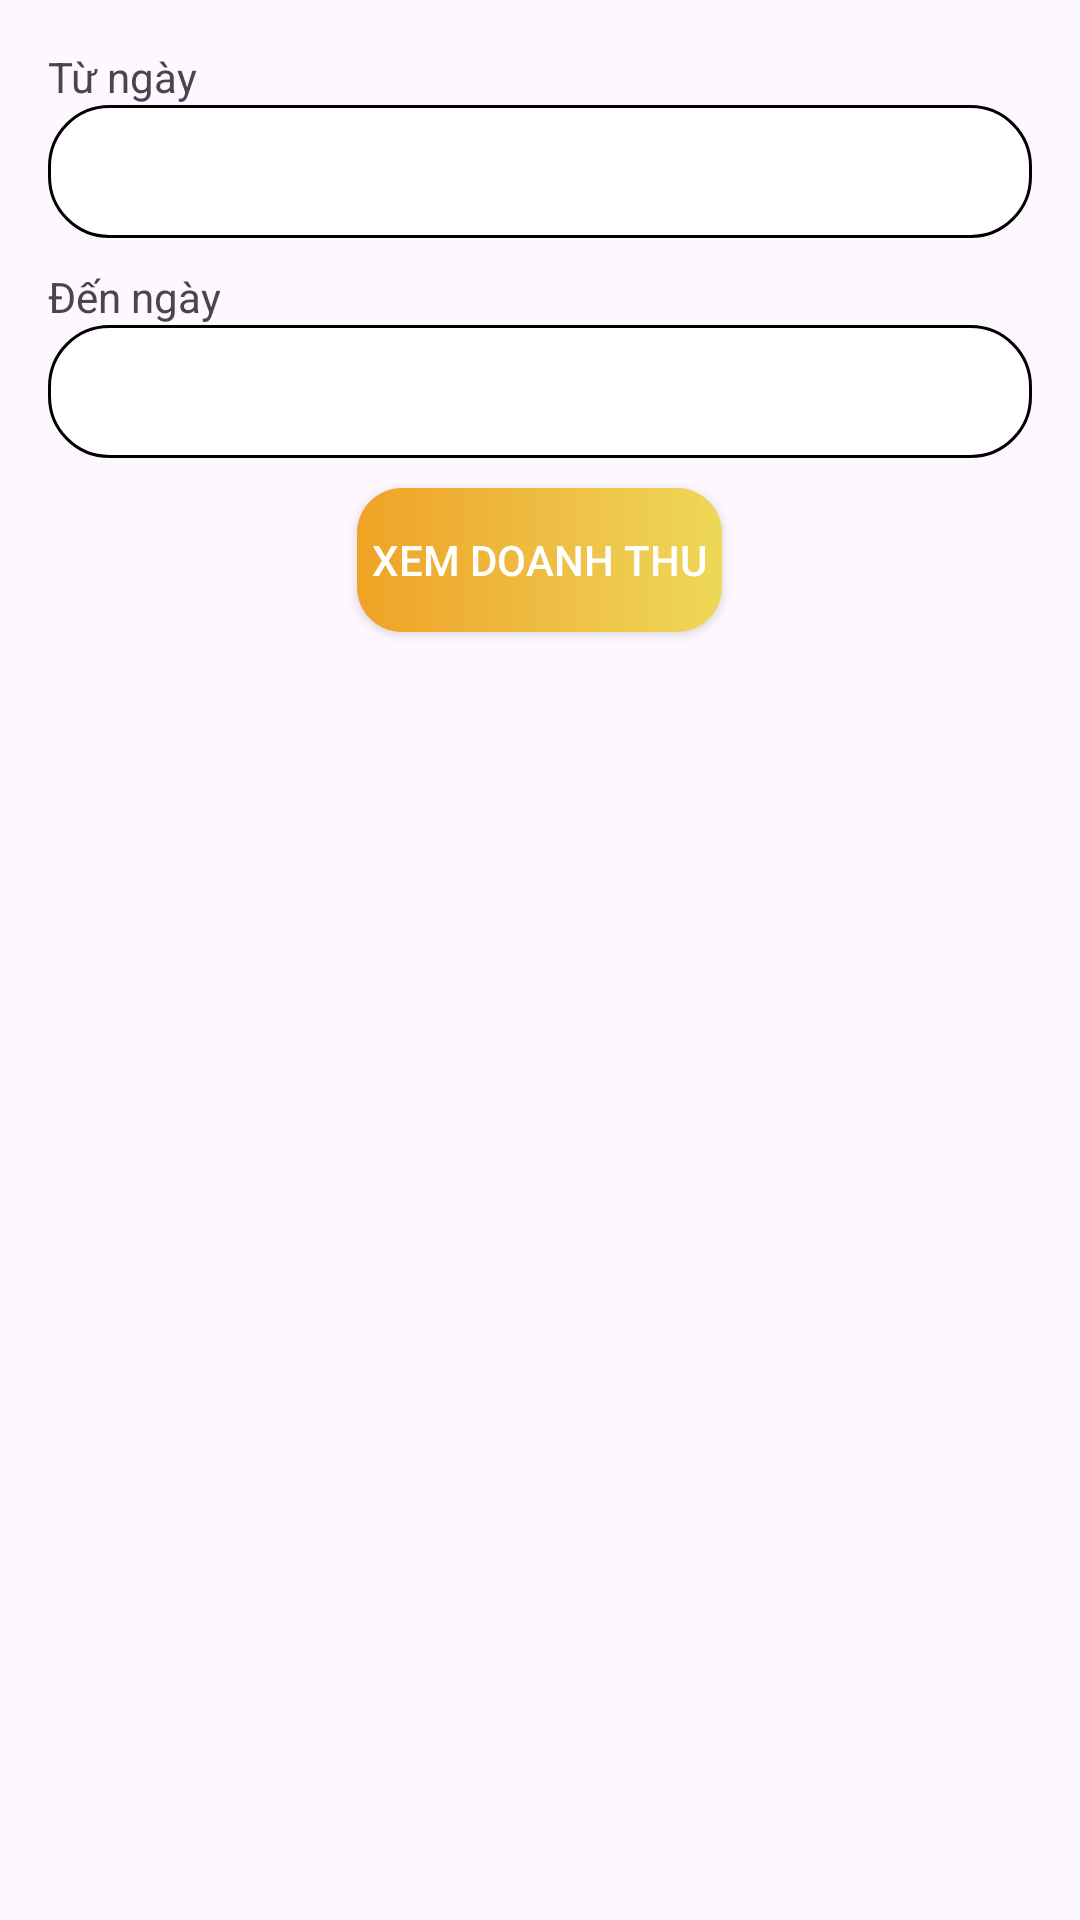

Here is an Android app screen rendered from its layout file. Give the layout XML and the strings, colors and styles it references.
<!-- AndroidManifest.xml: application theme Theme.DuAnMau -->
<!-- res/layout/fragment_doanh_thu.xml -->
<LinearLayout xmlns:android="http://schemas.android.com/apk/res/android"
    xmlns:tools="http://schemas.android.com/tools"
    android:layout_width="match_parent"
    android:layout_height="match_parent"
    android:orientation="vertical"
    android:padding="16dp"
    tools:context="fpoly.anhnvph32739.duanmau.fragment.FragmentDoanhThu">

    <TextView
        android:layout_width="match_parent"
        android:layout_height="wrap_content"
        android:text="Từ ngày" />

    <EditText
        android:id="@+id/edt_fromDay"
        android:layout_width="match_parent"
        android:layout_height="wrap_content"
        android:background="@drawable/border_edittext"
        android:inputType="datetime"
        android:padding="10dp" />

    <TextView
        android:layout_width="match_parent"
        android:layout_height="wrap_content"
        android:layout_marginTop="10dp"
        android:text="Đến ngày" />

    <EditText
        android:id="@+id/edt_toDay"
        android:layout_width="match_parent"
        android:layout_height="wrap_content"
        android:background="@drawable/border_edittext"
        android:inputType="datetime"
        android:padding="10dp" />

    <androidx.appcompat.widget.AppCompatButton
        android:id="@+id/btn_showDoanhThu"
        android:layout_width="wrap_content"
        android:layout_height="wrap_content"
        android:layout_gravity="center"
        android:padding="5dp"
        android:layout_marginTop="10dp"
        android:textColor="@color/white"
        android:background="@drawable/background_button_gradient"
        android:text="Xem doanh thu" />

    <TextView
        android:id="@+id/tv_doanhThu"
        android:layout_width="match_parent"
        android:layout_marginTop="10dp"
        android:layout_height="wrap_content"
        android:textColor="#2962FF"
        android:textSize="24sp" />
</LinearLayout>
<!-- resources referenced by this layout -->
<resources>
  <color name="white">#FFFFFFFF</color>
  <!-- drawable background_button_gradient (drawable) -->
  <?xml version="1.0" encoding="utf-8"?>
  <shape xmlns:android="http://schemas.android.com/apk/res/android">
  <gradient
      android:startColor="#EFA325"
      android:centerColor="#EEBC42"
      android:endColor="#EED858"
      />
      <corners
          android:radius="15dp"
          />
  </shape>
  <!-- drawable border_edittext (drawable) -->
  <?xml version="1.0" encoding="utf-8"?>
  <shape xmlns:android="http://schemas.android.com/apk/res/android">
  <stroke android:width="1dp"/>
      <corners android:radius="20dp"/>
      <solid android:color="@color/white"/>
  </shape>
  <style name="Theme.DuAnMau" parent="Base.Theme.DuAnMau" />
  <style name="Base.Theme.DuAnMau" parent="Theme.Material3.DayNight.NoActionBar">
          
          
      </style>
</resources>
